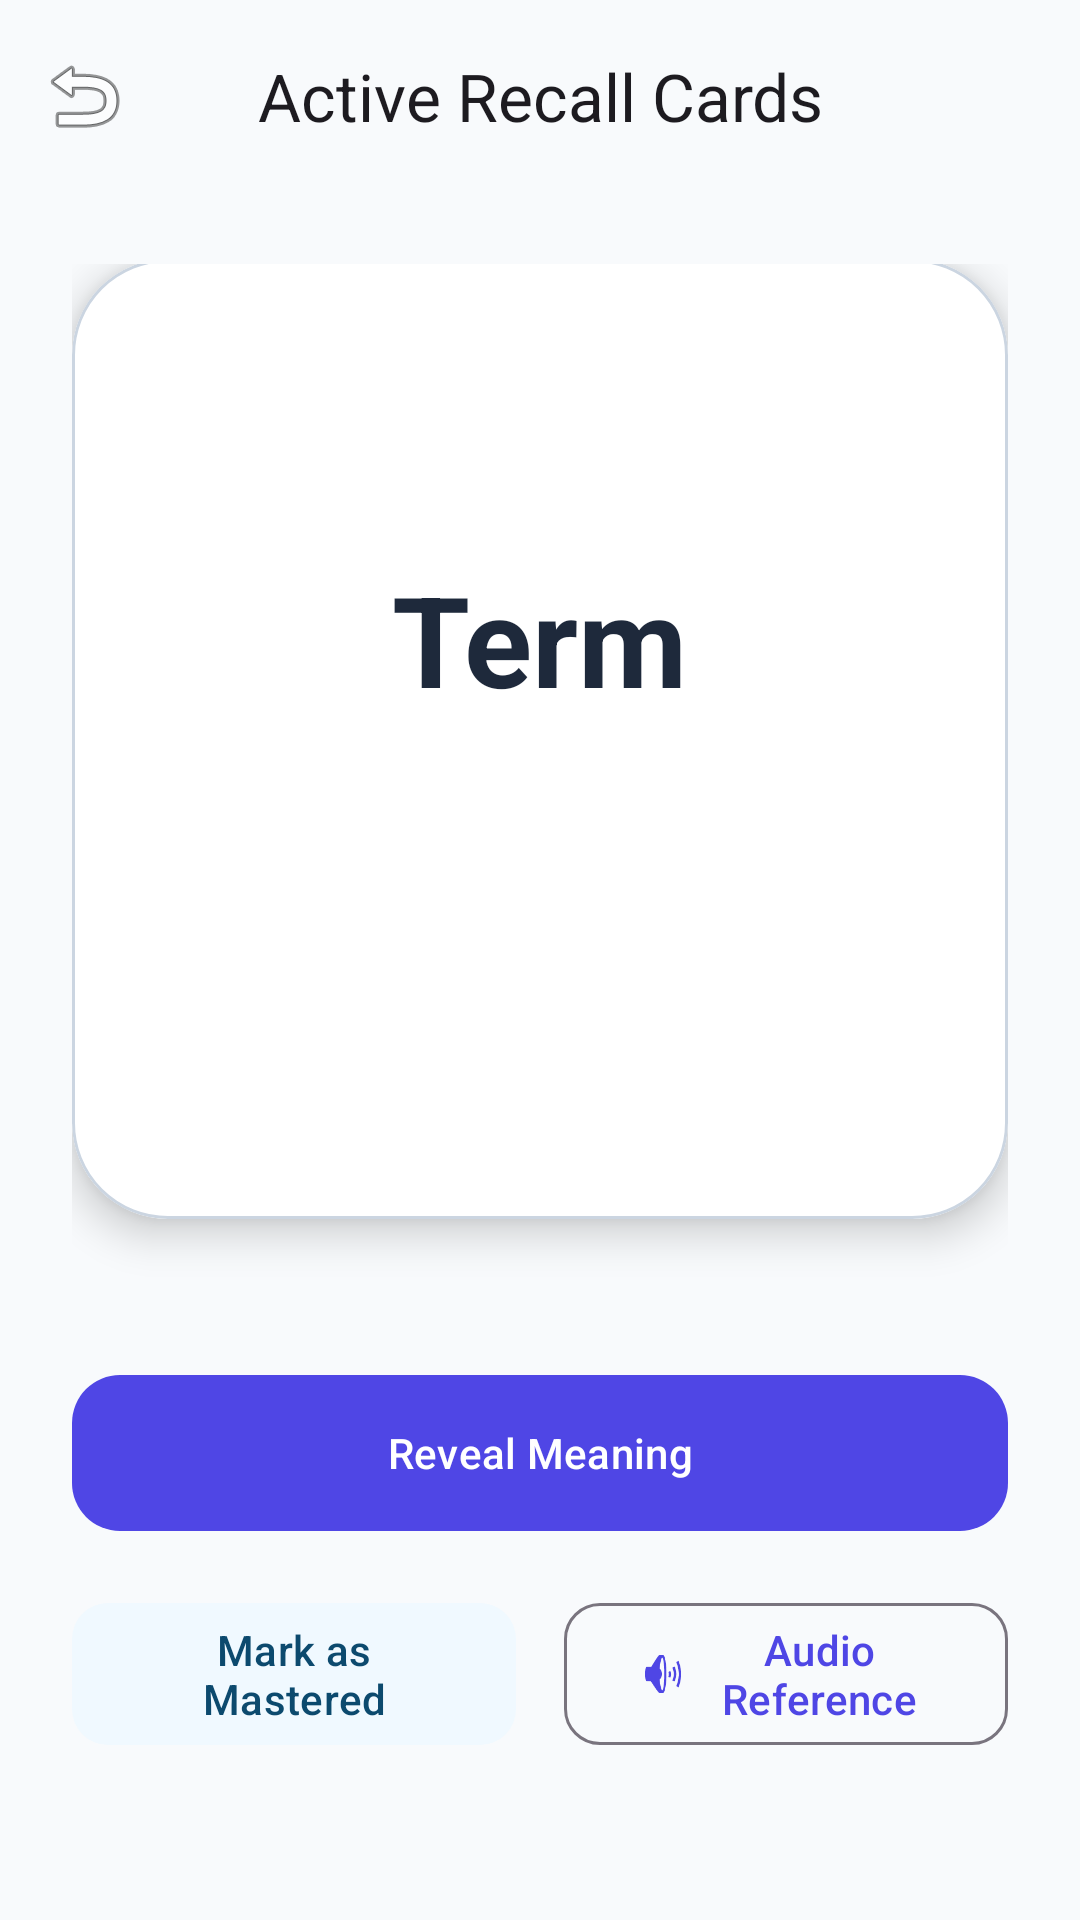

Layout XML and referenced resources for this Android screen:
<!-- AndroidManifest.xml: application theme Theme.LanguageLearningApp -->
<!-- res/layout/activity_flashcard.xml -->
<?xml version="1.0" encoding="utf-8"?>
<androidx.coordinatorlayout.widget.CoordinatorLayout xmlns:android="http://schemas.android.com/apk/res/android"
    xmlns:app="http://schemas.android.com/apk/res-auto"
    android:layout_width="match_parent"
    android:layout_height="match_parent"
    android:background="@color/background">

    <com.google.android.material.appbar.AppBarLayout
        android:layout_width="match_parent"
        android:layout_height="wrap_content"
        android:background="@color/background"
        app:elevation="0dp">

        <com.google.android.material.appbar.MaterialToolbar
            android:id="@+id/toolbar"
            android:layout_width="match_parent"
            android:layout_height="?attr/actionBarSize"
            app:title="@string/flashcards"
            app:titleCentered="true"
            app:navigationIcon="@android:drawable/ic_menu_revert" />

    </com.google.android.material.appbar.AppBarLayout>

    <LinearLayout
        android:layout_width="match_parent"
        android:layout_height="match_parent"
        android:gravity="center"
        android:orientation="vertical"
        android:padding="24dp"
        app:layout_behavior="@string/appbar_scrolling_view_behavior">

        <com.google.android.material.card.MaterialCardView
            android:id="@+id/cardFlashcard"
            android:layout_width="match_parent"
            android:layout_height="320dp"
            app:cardBackgroundColor="@color/surface"
            app:cardCornerRadius="32dp"
            app:cardElevation="8dp"
            app:strokeWidth="1dp"
            app:strokeColor="@color/outline">

            <LinearLayout
                android:layout_width="match_parent"
                android:layout_height="match_parent"
                android:gravity="center"
                android:orientation="vertical"
                android:padding="32dp">

                <TextView
                    android:id="@+id/txtWord"
                    android:layout_width="wrap_content"
                    android:layout_height="wrap_content"
                    android:text="@string/word_label"
                    android:textColor="@color/onSurface"
                    android:textSize="42sp"
                    android:textStyle="bold" />

                <TextView
                    android:id="@+id/txtMeaning"
                    android:layout_width="wrap_content"
                    android:layout_height="wrap_content"
                    android:layout_marginTop="24dp"
                    android:text="@string/meaning_label"
                    android:textColor="@color/primary"
                    android:textSize="32sp"
                    android:visibility="invisible" />

            </LinearLayout>

        </com.google.android.material.card.MaterialCardView>

        <com.google.android.material.button.MaterialButton
            android:id="@+id/btnShow"
            android:layout_width="match_parent"
            android:layout_height="60dp"
            android:layout_marginTop="48dp"
            android:text="@string/show_translation"
            app:cornerRadius="16dp" />

        <LinearLayout
            android:layout_width="match_parent"
            android:layout_height="wrap_content"
            android:layout_marginTop="16dp"
            android:orientation="horizontal">

            <com.google.android.material.button.MaterialButton
                android:id="@+id/btnLearned"
                style="@style/Widget.Material3.Button.TonalButton"
                android:layout_width="0dp"
                android:layout_height="wrap_content"
                android:layout_weight="1"
                android:text="@string/mark_as_learned"
                android:layout_marginEnd="8dp"
                app:cornerRadius="12dp" />

            <com.google.android.material.button.MaterialButton
                android:id="@+id/btnSpeak"
                style="@style/Widget.Material3.Button.OutlinedButton"
                android:layout_width="0dp"
                android:layout_height="wrap_content"
                android:layout_weight="1"
                android:text="@string/listen_pronunciation"
                android:layout_marginStart="8dp"
                app:cornerRadius="12dp"
                app:icon="@android:drawable/ic_lock_silent_mode_off" />

        </LinearLayout>

        <LinearLayout
            android:layout_width="match_parent"
            android:layout_height="wrap_content"
            android:layout_marginTop="32dp"
            android:orientation="horizontal">

            <com.google.android.material.button.MaterialButton
                android:id="@+id/btnPrevious"
                style="@style/Widget.Material3.Button.TextButton"
                android:layout_width="0dp"
                android:layout_height="wrap_content"
                android:layout_weight="1"
                android:text="@string/previous"
                app:icon="@android:drawable/ic_media_previous" />

            <com.google.android.material.button.MaterialButton
                android:id="@+id/btnNext"
                style="@style/Widget.Material3.Button.TextButton"
                android:layout_width="0dp"
                android:layout_height="wrap_content"
                android:layout_weight="1"
                android:text="@string/next"
                app:icon="@android:drawable/ic_media_next"
                app:iconGravity="textEnd" />

        </LinearLayout>

    </LinearLayout>

</androidx.coordinatorlayout.widget.CoordinatorLayout>
<!-- resources referenced by this layout -->
<resources>
  <color name="background">#F8FAFC</color>
  <color name="onSurface">#1E293B</color>
  <color name="outline">#CBD5E1</color>
  <color name="primary">#4F46E5</color>
  <color name="surface">#FFFFFF</color>
  <string name="flashcards">Active Recall Cards</string>
  <string name="listen_pronunciation">Audio Reference</string>
  <string name="mark_as_learned">Mark as Mastered</string>
  <string name="meaning_label">Definition</string>
  <string name="next">Next</string>
  <string name="previous">Previous</string>
  <string name="show_translation">Reveal Meaning</string>
  <string name="word_label">Term</string>
  <style name="Theme.LanguageLearningApp" parent="Base.Theme.LanguageLearningApp" />
  <style name="Base.Theme.LanguageLearningApp" parent="Theme.Material3.DayNight.NoActionBar">
          
          <item name="colorPrimary">@color/primary</item>
          <item name="colorOnPrimary">@color/onPrimary</item>
          <item name="colorPrimaryContainer">@color/primaryContainer</item>
          <item name="colorOnPrimaryContainer">@color/onPrimaryContainer</item>
          <item name="colorSecondary">@color/secondary</item>
          <item name="colorOnSecondary">@color/onSecondary</item>
          <item name="colorSecondaryContainer">@color/secondaryContainer</item>
          <item name="colorOnSecondaryContainer">@color/onSecondaryContainer</item>
          <item name="colorTertiary">@color/tertiary</item>
          <item name="colorOnTertiary">@color/onTertiary</item>
          <item name="colorTertiaryContainer">@color/tertiaryContainer</item>
          <item name="colorOnTertiaryContainer">@color/onTertiaryContainer</item>
          <item name="android:statusBarColor">@color/background</item>
          <item name="android:windowLightStatusBar" tools:targetApi="m">true</item>
          <item name="android:navigationBarColor">@color/background</item>
      </style>
  <color name="onPrimary">#FFFFFF</color>
  <color name="primaryContainer">#EEF2FF</color>
  <color name="onPrimaryContainer">#312E81</color>
  <color name="secondary">#0EA5E9</color>
  <color name="onSecondary">#FFFFFF</color>
  <color name="secondaryContainer">#F0F9FF</color>
  <color name="onSecondaryContainer">#0C4A6E</color>
  <color name="tertiary">#D946EF</color>
  <color name="onTertiary">#FFFFFF</color>
  <color name="tertiaryContainer">#FDF4FF</color>
  <color name="onTertiaryContainer">#701A75</color>
</resources>
